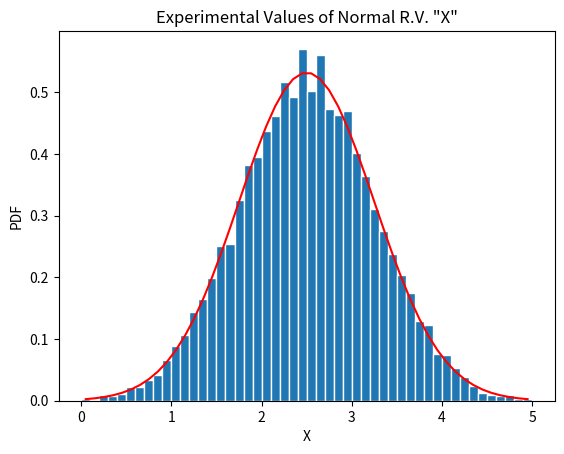

Python code for this plot:
# [redacted]
# [redacted]
import numpy as np
import matplotlib.pyplot as plt
import math

def URV(a,b,n):
    X = np.random.uniform(a, b, n)

    # Create bins and histogram
    nbins = 30;  # Number of bins
    edgecolor = 'w';  # Color separating bars in the bargraph
    bins = [float(X) for X in np.linspace(a, b, nbins + 1)]
    h1, bin_edges = np.histogram(X, bins, density=True)

    # Define points on the horizontal axis
    be1 = bin_edges[0:np.size(bin_edges) - 1]
    be2 = bin_edges[1:np.size(bin_edges)]
    b1 = (be1 + be2) / 2
    barwidth = b1[1] - b1[0]  # Width of bars in the bargraph
    plt.close('all')

    # PLOT THE BAR GRAPH
    fig1 = plt.figure(1)
    plt.bar(b1, h1, width=barwidth, edgecolor=edgecolor)
    plt.title('Experimental Values of Uniform R.V. "X"')  # PROPER LABELS
    plt.xlabel('X')
    plt.ylabel('PDF')

    # PLOT THE UNIFORM PDF
    def unifPDF(a, b, X):
        f = (1 / abs(b - a)) * np.ones(np.size(X))
        return f

    f = unifPDF(a, b, b1)
    plt.plot(b1, f, 'r')
    plt.show()

    # CALCULATE THE MEAN AND STANDARD DEVIATION
    mu_x = np.mean(X)
    sig_x = np.std(X)

    print('Mean:', mu_x)
    print('Standard deviation:', sig_x)


def ERV(beta, n):
    T = np.random.exponential(beta, n)

    # Create bins and histogram
    nbins = 30;  # Number of bins
    edgecolor = 'w';  # Color separating bars in the bargraph
    bins = [float(T) for T in np.linspace(0, 220, nbins + 1)]
    h1, bin_edges = np.histogram(T, bins, density=True)

    # Define points on the horizontal axis
    be1 = bin_edges[0:np.size(bin_edges) - 1]
    be2 = bin_edges[1:np.size(bin_edges)]
    b1 = (be1 + be2) / 2
    barwidth = b1[1] - b1[0]  # Width of bars in the bargraph
    plt.close('all')

    # PLOT THE BAR GRAPH
    fig1 = plt.figure(1)
    plt.bar(b1, h1, width=barwidth, edgecolor=edgecolor)
    plt.title('Experimental Values of Exponential R.V. "T"')  # PROPER LABELS
    plt.xlabel('T')
    plt.ylabel('PDF')

    # PLOT THE erv PDF
    def expPDF(beta, T):
        f = ((1 / beta) * np.exp(-(1 / beta) * T)) * np.ones(np.size(T))  # changed formula
        return f

    f = expPDF(beta, b1)
    plt.plot(b1, f, 'r')
    plt.show()

    # CALCULATE THE MEAN AND STANDARD DEVIATION
    mu_t = np.mean(T)
    sig_t = np.std(T)

    print('Mean:', mu_t)
    print('Standard deviation:', sig_t)


def NRV(mu, sigma, n):
    X = np.random.normal(mu, sigma, n)

    # Create bins and histogram
    nbins = 50;  # Number of bins
    edgecolor = 'w';  # Color separating bars in the bargraph
    bins = [float(X) for X in np.linspace(0, 5, nbins + 1)]
    h1, bin_edges = np.histogram(X, bins, density=True)

    # Define points on the horizontal axis
    be1 = bin_edges[0:np.size(bin_edges) - 1]
    be2 = bin_edges[1:np.size(bin_edges)]
    b1 = (be1 + be2) / 2
    barwidth = b1[1] - b1[0]  # Width of bars in the bargraph
    plt.close('all')

    # PLOT THE BAR GRAPH
    fig1 = plt.figure(1)
    plt.bar(b1, h1, width=barwidth, edgecolor=edgecolor)
    plt.title('Experimental Values of Normal R.V. "X"')  # PROPER LABELS
    plt.xlabel('X')
    plt.ylabel('PDF')

    # PLOT THE nrv PDF
    def unifPDF(mu, sigma, X):
        f = (1 / (sigma * math.sqrt(2 * math.pi))) * np.exp(-((X - mu) ** 2) / (2 * (sigma) ** 2)) * np.ones(np.size(X))  # changed formula
        return f

    f = unifPDF(mu, sigma, b1)
    plt.plot(b1, f, 'r')
    plt.show()

    # CALCULATE THE MEAN AND STANDARD DEVIATION
    mu_x = np.mean(X)
    sig_x = np.std(X)

    print('Mean:', mu_x)
    print('Standard deviation:', sig_x)


URV(1.0,4.0, 100000)
ERV(40, 10000)
NRV(2.5, 0.75, 10000)
